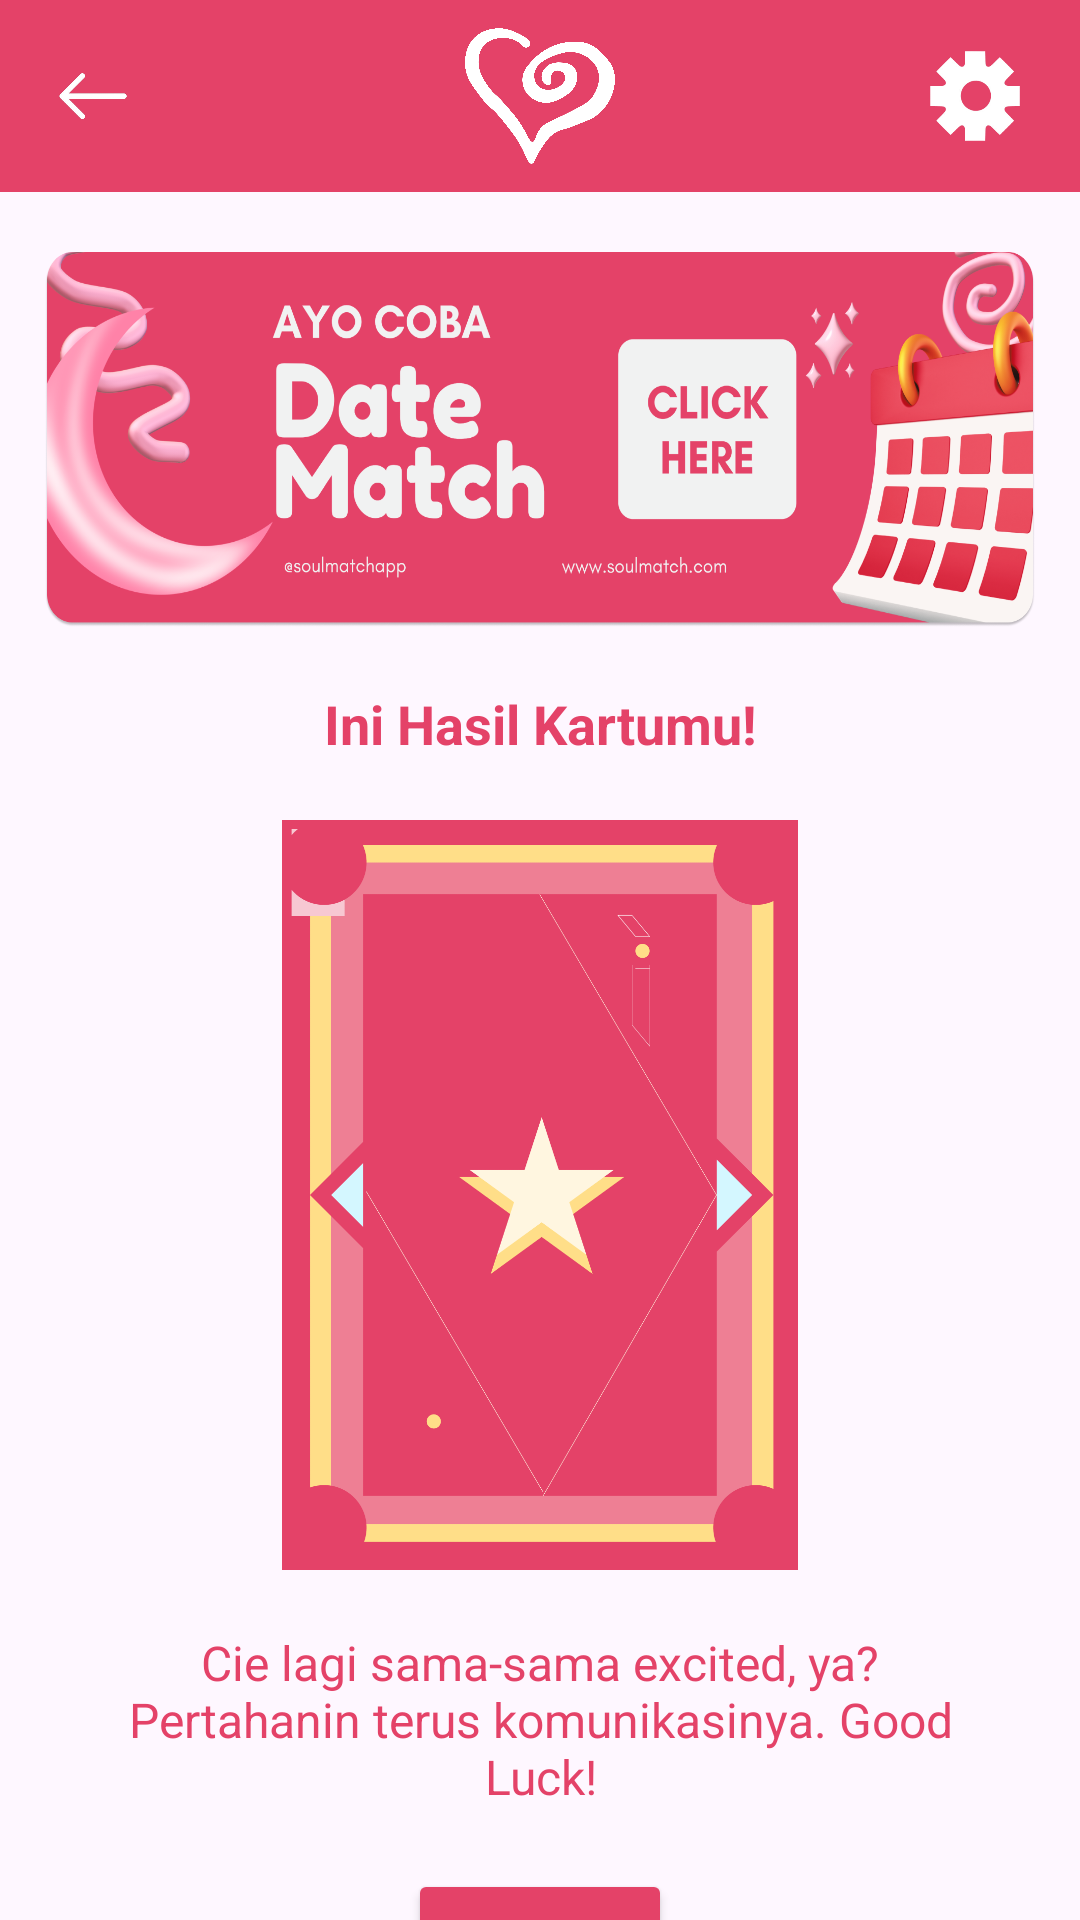

Layout XML and referenced resources for this Android screen:
<!-- AndroidManifest.xml: application theme Theme.SoulmatchAlpha -->
<!-- res/layout/tarot_result.xml -->
<?xml version="1.0" encoding="utf-8"?>
<androidx.constraintlayout.widget.ConstraintLayout xmlns:android="http://schemas.android.com/apk/res/android"
    xmlns:app="http://schemas.android.com/apk/res-auto"
    xmlns:tools="http://schemas.android.com/tools"
    android:id="@+id/tarotresult"
    android:layout_width="match_parent"
    android:layout_height="match_parent"
    tools:context=".MainActivity">

    
    <androidx.appcompat.widget.Toolbar
        android:id="@+id/toolbar"
        android:layout_width="match_parent"
        android:layout_height="wrap_content"
        android:background="@color/pink"
        android:elevation="4dp"
        app:layout_constraintTop_toTopOf="parent"
        android:theme="@style/ThemeOverlay.AppCompat.Dark.ActionBar">

        
        <ImageButton
            android:id="@+id/backIcon"
            android:layout_width="30dp"
            android:layout_height="30dp"
            android:background="@drawable/backicon"
            android:contentDescription="Back Button"
            android:layout_gravity="start" />

        
        <ImageView
            android:id="@+id/logoImage"
            android:layout_width="50dp"
            android:layout_height="50dp"
            android:src="@drawable/soulmatchlogopure"
            android:contentDescription="SoulMatch Logo"
            android:layout_gravity="center"
            android:scaleType="fitCenter" />

        
        <ImageButton
            android:id="@+id/settingsIcon"
            android:layout_width="30dp"
            android:layout_height="30dp"
            android:layout_marginRight="20dp"
            android:background="@drawable/settingicon"
            android:contentDescription="Settings Button"
            android:layout_gravity="end" />
    </androidx.appcompat.widget.Toolbar>

    
    <ImageButton
        android:id="@+id/bannerImage"
        android:layout_width="330dp"
        android:layout_height="125dp"
        android:layout_rowWeight="1"
        android:layout_marginTop="20dp"
        android:background="@drawable/datematchbn"
        app:layout_constraintTop_toBottomOf="@id/toolbar"
        app:layout_constraintStart_toStartOf="parent"
        app:layout_constraintEnd_toEndOf="parent"
        android:contentDescription="a" />

    
    <TextView
        android:id="@+id/questionText"
        android:layout_width="0dp"
        android:layout_height="wrap_content"
        android:text="Ini Hasil Kartumu!"
        android:textSize="18sp"
        android:textStyle="bold"
        android:gravity="center"
        android:textColor="@color/pink"
        app:layout_constraintTop_toBottomOf="@id/bannerImage"
        app:layout_constraintStart_toStartOf="parent"
        app:layout_constraintEnd_toEndOf="parent"
        android:layout_marginTop="20dp" />

    
    <ImageView
        android:id="@+id/tarotCard"
        android:layout_width="180dp"
        android:layout_height="250dp"
        android:src="@drawable/tarotback"
        android:contentDescription="Tarot Card"
        app:layout_constraintTop_toBottomOf="@id/questionText"
        app:layout_constraintStart_toStartOf="parent"
        app:layout_constraintEnd_toEndOf="parent"
        android:layout_marginTop="20dp" />

    
    <TextView
        android:id="@+id/cardDescription"
        android:layout_width="300dp"
        android:layout_height="wrap_content"
        android:text="Cie lagi sama-sama excited, ya? Pertahanin terus komunikasinya. Good Luck!"
        android:textSize="16sp"
        app:layout_constraintTop_toBottomOf="@id/tarotCard"
        app:layout_constraintStart_toStartOf="parent"
        app:layout_constraintEnd_toEndOf="parent"
        android:gravity="center"
        android:layout_marginTop="20dp"
        android:textColor="@color/pink" />

    
    <Button
        android:id="@+id/btnKembali"
        android:layout_width="wrap_content"
        android:layout_height="wrap_content"
        android:text="Kembali"
        android:textColor="#FFFFFF"
        android:backgroundTint="@color/pink"
        android:layout_marginTop="20dp"
        app:layout_constraintTop_toBottomOf="@id/cardDescription"
        app:layout_constraintStart_toStartOf="parent"
        app:layout_constraintEnd_toEndOf="parent" />

</androidx.constraintlayout.widget.ConstraintLayout>
<!-- resources referenced by this layout -->
<resources>
  <color name="pink">#E44268</color>
  <!-- drawable backicon: png bitmap (drawable, 16385 bytes) -->
  <!-- drawable datematchbn: png bitmap (drawable, 352291 bytes) -->
  <!-- drawable settingicon: png bitmap (drawable, 14987 bytes) -->
  <!-- drawable soulmatchlogopure: png bitmap (drawable, 48333 bytes) -->
  <!-- drawable tarotback: png bitmap (drawable, 43310 bytes) -->
  <style name="Theme.SoulmatchAlpha" parent="Base.Theme.SoulmatchAlpha" />
  <style name="Base.Theme.SoulmatchAlpha" parent="Theme.Material3.DayNight.NoActionBar">
          
          
      </style>
</resources>
